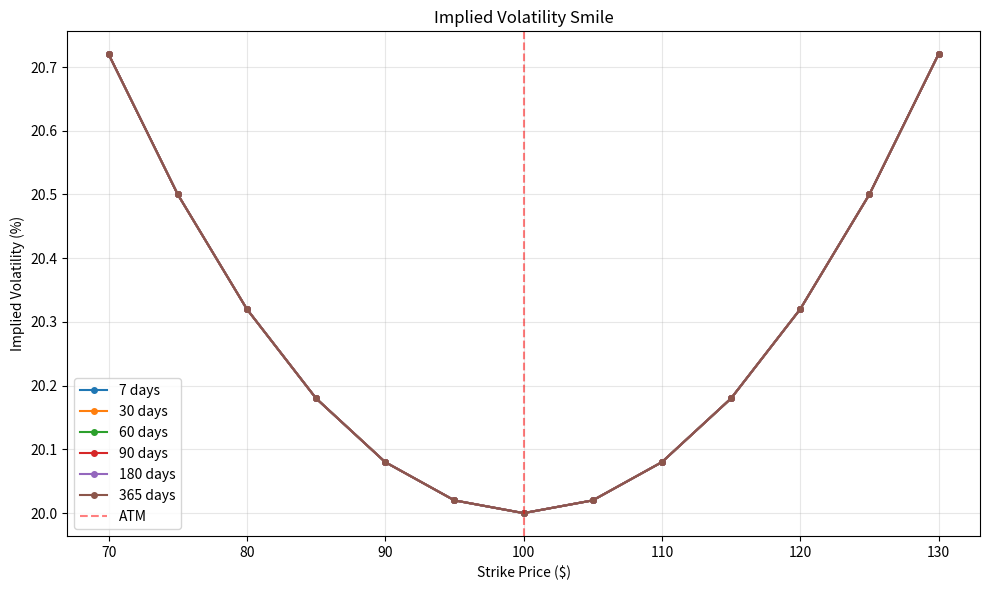

Reproduce this figure in Python.
# -*- coding: utf-8 -*-
"""
================================================================================
OPTIONS DATA SIMULATOR
================================================================================

Generates realistic synthetic options chains for training and testing.
Includes:
    - Option prices (Black-Scholes)
    - Greeks (Delta, Gamma, Vega, Theta)
    - Implied volatility smile
    - Multiple maturities and strikes

This simulator is useful for:
    - Testing the hedging environment before using real data
    - Generating training data with known parameters
    - Creating volatility surface visualizations
================================================================================
"""

import numpy as np
import pandas as pd
from scipy.stats import norm
from typing import List, Optional, Dict, Tuple


# =============================================================================
# CLASS: Options Data Simulator
# =============================================================================

class OptionsDataSimulator:
    """
    Simulator for synthetic options data.
    Generates realistic option chains with volatility smile.
    
    The volatility smile models the observation that implied volatility
    is higher for deep in-the-money and deep out-of-the-money options,
    creating a "smile" shape when plotted against strike price.
    """
    
    def __init__(self, S0: float = 100.0, r: float = 0.02, 
                 base_iv: float = 0.20, smile_strength: float = 0.08):
        """
        Initialize options simulator.
        
        Args:
            S0: Current underlying price
            r: Risk-free rate (annualized)
            base_iv: Base implied volatility at-the-money (default: 20%)
            smile_strength: Strength of volatility smile (default: 0.08)
        """
        self.S0 = S0
        self.r = r
        self.base_iv = base_iv
        self.smile_strength = smile_strength
    
    # =========================================================================
    # VOLATILITY SMILE
    # =========================================================================
    
    def get_implied_volatility(self, strike: float, T: float) -> float:
        """
        Calculate implied volatility with smile effect.
        
        The smile is modeled as a quadratic function of moneyness:
        IV(K) = base_iv + smile_strength * (K/S0 - 1)^2
        
        Args:
            strike: Option strike price
            T: Time to expiry in years
        
        Returns:
            Implied volatility (annualized)
        """
        moneyness = strike / self.S0
        iv = self.base_iv + self.smile_strength * (moneyness - 1)**2
        return max(iv, 0.05)  # Minimum 5% volatility
    
    # =========================================================================
    # BLACK-SCHOLES PRICING
    # =========================================================================
    
    def _calculate_d1_d2(self, S: float, K: float, T: float, sigma: float) -> Tuple[float, float]:
        """
        Calculate Black-Scholes d1 and d2 parameters.
        """
        
        if T <= 0 or sigma <= 0:
            return 0, 0
        d1 = (np.log(S / K) + (self.r + 0.5 * sigma**2) * T) / (sigma * np.sqrt(T))
        d2 = d1 - sigma * np.sqrt(T)
        return d1, d2
    
    def call_price(self, S: float, K: float, T: float, sigma: float) -> float:
        """
        Calculate European call option price.
        """
        
        if T <= 0:
            return max(S - K, 0)
        if sigma <= 0:
            return max(S - K * np.exp(-self.r * T), 0)
        d1, d2 = self._calculate_d1_d2(S, K, T, sigma)
        return S * norm.cdf(d1) - K * np.exp(-self.r * T) * norm.cdf(d2)
    
    def put_price(self, S: float, K: float, T: float, sigma: float) -> float:
        """
        Calculate European put option price.
        """
        
        if T <= 0:
            return max(K - S, 0)
        if sigma <= 0:
            return max(K * np.exp(-self.r * T) - S, 0)
        d1, d2 = self._calculate_d1_d2(S, K, T, sigma)
        return K * np.exp(-self.r * T) * norm.cdf(-d2) - S * norm.cdf(-d1)
    
    def call_delta(self, S: float, K: float, T: float, sigma: float) -> float:
        """
        Calculate call option delta.
        """
        
        if T <= 0:
            return 1.0 if S > K else 0.0
        if sigma <= 0:
            return 1.0 if S > K * np.exp(-self.r * T) else 0.0
        d1, _ = self._calculate_d1_d2(S, K, T, sigma)
        return norm.cdf(d1)
    
    def put_delta(self, S: float, K: float, T: float, sigma: float) -> float:
        """
        Calculate put option delta.
        """
        
        if T <= 0:
            return -1.0 if S < K else 0.0
        if sigma <= 0:
            return -1.0 if S < K * np.exp(-self.r * T) else 0.0
        d1, _ = self._calculate_d1_d2(S, K, T, sigma)
        return norm.cdf(d1) - 1
    
    def gamma(self, S: float, K: float, T: float, sigma: float) -> float:
        """
        Calculate option gamma (same for calls and puts).
        """
        
        if T <= 0 or sigma <= 0:
            return 0.0
        d1, _ = self._calculate_d1_d2(S, K, T, sigma)
        return norm.pdf(d1) / (S * sigma * np.sqrt(T))
    
    def vega(self, S: float, K: float, T: float, sigma: float) -> float:
        """
        Calculate option vega (sensitivity to 1% change in volatility).
        """
        
        if T <= 0 or sigma <= 0:
            return 0.0
        d1, _ = self._calculate_d1_d2(S, K, T, sigma)
        return S * norm.pdf(d1) * np.sqrt(T) / 100
    
    def theta_call(self, S: float, K: float, T: float, sigma: float) -> float:
        """
        Calculate call option theta (daily).
        """
        
        if T <= 0 or sigma <= 0:
            return 0.0
        d1, d2 = self._calculate_d1_d2(S, K, T, sigma)
        term1 = -S * norm.pdf(d1) * sigma / (2 * np.sqrt(T))
        term2 = -self.r * K * np.exp(-self.r * T) * norm.cdf(d2)
        return (term1 + term2) / 365  # Daily theta
    
    def theta_put(self, S: float, K: float, T: float, sigma: float) -> float:
        """
        Calculate put option theta (daily).
        """
        
        if T <= 0 or sigma <= 0:
            return 0.0
        d1, d2 = self._calculate_d1_d2(S, K, T, sigma)
        term1 = -S * norm.pdf(d1) * sigma / (2 * np.sqrt(T))
        term2 = self.r * K * np.exp(-self.r * T) * norm.cdf(-d2)
        return (term1 + term2) / 365  # Daily theta
    
    # =========================================================================
    # GENERATE OPTION CHAIN
    # =========================================================================
    
    def generate_option_chain(self,
                              strikes: Optional[List[float]] = None,
                              maturities: Optional[List[int]] = None,
                              add_greeks: bool = True) -> pd.DataFrame:
        """
        Generate a realistic option chain with volatility smile.
        
        Args:
            strikes: List of strike prices (default: 70 to 130 by 5)
            maturities: List of maturities in days (default: 7, 30, 60, 90, 180, 365)
            add_greeks: If True, include Greeks in the output
        
        Returns:
            DataFrame with option chain data
        """
        if strikes is None:
            strikes = np.arange(70, 131, 5)  # 70 to 130 by 5
        if maturities is None:
            maturities = [7, 30, 60, 90, 180, 365]  # 1 week to 1 year
        
        options = []
        
        for T_days in maturities:
            T_years = T_days / 365
            
            for K in strikes:
                # Implied volatility with smile
                iv = self.get_implied_volatility(K, T_years)
                
                # Prices
                call_price = self.call_price(self.S0, K, T_years, iv)
                put_price = self.put_price(self.S0, K, T_years, iv)
                
                option_data = {
                    'strike': float(K),
                    'maturity_days': int(T_days),
                    'maturity_years': float(T_years),
                    'implied_vol': float(iv),
                    'call_price': float(call_price),
                    'put_price': float(put_price),
                }
                
                # Add Greeks if requested
                if add_greeks:
                    option_data.update({
                        'call_delta': float(self.call_delta(self.S0, K, T_years, iv)),
                        'put_delta': float(self.put_delta(self.S0, K, T_years, iv)),
                        'gamma': float(self.gamma(self.S0, K, T_years, iv)),
                        'vega': float(self.vega(self.S0, K, T_years, iv)),
                        'call_theta': float(self.theta_call(self.S0, K, T_years, iv)),
                        'put_theta': float(self.theta_put(self.S0, K, T_years, iv)),
                    })
                
                options.append(option_data)
        
        df = pd.DataFrame(options)
        
        # Add moneyness column
        df['moneyness'] = df['strike'] / self.S0
        
        return df
    
    # =========================================================================
    # UTILITY METHODS
    # =========================================================================
    
    def get_atm_options(self, option_chain: pd.DataFrame) -> pd.DataFrame:
        """
        Get at-the-money options (closest strike to current price).
        
        Args:
            option_chain: DataFrame from generate_option_chain()
        
        Returns:
            DataFrame with ATM options only
        """
        
        atm_strike = option_chain['strike'].iloc[
            (option_chain['strike'] - self.S0).abs().argsort()[:1]
        ].values[0]
        return option_chain[option_chain['strike'] == atm_strike]
    
    def get_volatility_smile(self, option_chain: pd.DataFrame) -> Dict[int, Dict]:
        """
        Extract volatility smile for each maturity.
        
        Args:
            option_chain: DataFrame from generate_option_chain()
        
        Returns:
            Dictionary with maturity as key, containing strikes and IVs
        """
        smiles = {}
        
        for maturity in option_chain['maturity_days'].unique():
            subset = option_chain[option_chain['maturity_days'] == maturity]
            smiles[int(maturity)] = {
                'strikes': subset['strike'].values,
                'iv': subset['implied_vol'].values,
                'call_prices': subset['call_price'].values,
                'put_prices': subset['put_price'].values
            }
        
        return smiles
    
    def plot_volatility_smile(self, option_chain: pd.DataFrame, save_path: Optional[str] = None):
        """
        Plot the volatility smile for visualization.
        
        Args:
            option_chain: DataFrame from generate_option_chain()
            save_path: Optional path to save the figure
        """
        try:
            import matplotlib.pyplot as plt
            
            fig, ax = plt.subplots(figsize=(10, 6))
            
            for maturity in option_chain['maturity_days'].unique():
                subset = option_chain[option_chain['maturity_days'] == maturity]
                ax.plot(subset['strike'], subset['implied_vol'] * 100, 
                       'o-', label=f'{int(maturity)} days', linewidth=1.5, markersize=4)
            
            ax.axvline(x=self.S0, color='red', linestyle='--', alpha=0.5, label='ATM')
            ax.set_xlabel('Strike Price ($)')
            ax.set_ylabel('Implied Volatility (%)')
            ax.set_title('Implied Volatility Smile')
            ax.legend()
            ax.grid(True, alpha=0.3)
            
            plt.tight_layout()
            if save_path:
                plt.savefig(save_path, dpi=150, bbox_inches='tight')
            plt.show()
            
        except ImportError:
            print("Matplotlib not available. Install with: pip install matplotlib")


# =============================================================================
# CONVENIENCE FUNCTION
# =============================================================================

def generate_sample_option_chain(S0: float = 100.0, 
                                  r: float = 0.02,
                                  base_iv: float = 0.20) -> pd.DataFrame:
    """
    Quick function to generate a sample option chain.
    
    Args:
        S0: Current underlying price
        r: Risk-free rate
        base_iv: Base implied volatility
    
    Returns:
        DataFrame with option chain
    """
    simulator = OptionsDataSimulator(S0=S0, r=r, base_iv=base_iv)
    return simulator.generate_option_chain()


# =============================================================================
# MAIN EXECUTION - TESTING
# =============================================================================

if __name__ == "__main__":
    print("="*70)
    print("OPTIONS DATA SIMULATOR TEST")
    print("="*70)
    
    # Create simulator
    sim = OptionsDataSimulator(S0=100, r=0.02, base_iv=0.20, smile_strength=0.08)
    
    # Generate option chain
    print("\nGenerating option chain...")
    option_chain = sim.generate_option_chain()
    
    print(f"\nOption Chain Summary:")
    print(f"Total contracts: {len(option_chain)}")
    print(f"Strikes: {option_chain['strike'].unique()}")
    print(f"Maturities: {option_chain['maturity_days'].unique()} days")
    
    print(f"\nSample ATM Options (Strike ≈ {sim.S0}):")
    print("-"*60)
    
    atm = sim.get_atm_options(option_chain)
    for _, opt in atm.iterrows():
        # Convert to proper types for printing
        maturity = int(opt['maturity_days'])
        call_price = float(opt['call_price'])
        put_price = float(opt['put_price'])
        iv = float(opt['implied_vol']) * 100
        delta_c = float(opt['call_delta'])
        
        print(f"{maturity:3d} days: Call=${call_price:7.2f}, "
              f"Put=${put_price:7.2f}, IV={iv:5.1f}%, "
              f"Delta_C={delta_c:.3f}")
    
    print(f"\nVolatility Smile (90-day):")
    print("-"*60)
    
    smile = sim.get_volatility_smile(option_chain)
    for strike, iv in zip(smile[90]['strikes'][:5], smile[90]['iv'][:5]):
        print(f"Strike ${strike:.0f}: IV = {iv*100:.1f}%")
    
    # Plot volatility smile
    print("\nGenerating volatility smile plot...")
    sim.plot_volatility_smile(option_chain, save_path='volatility_smile.png')
    
